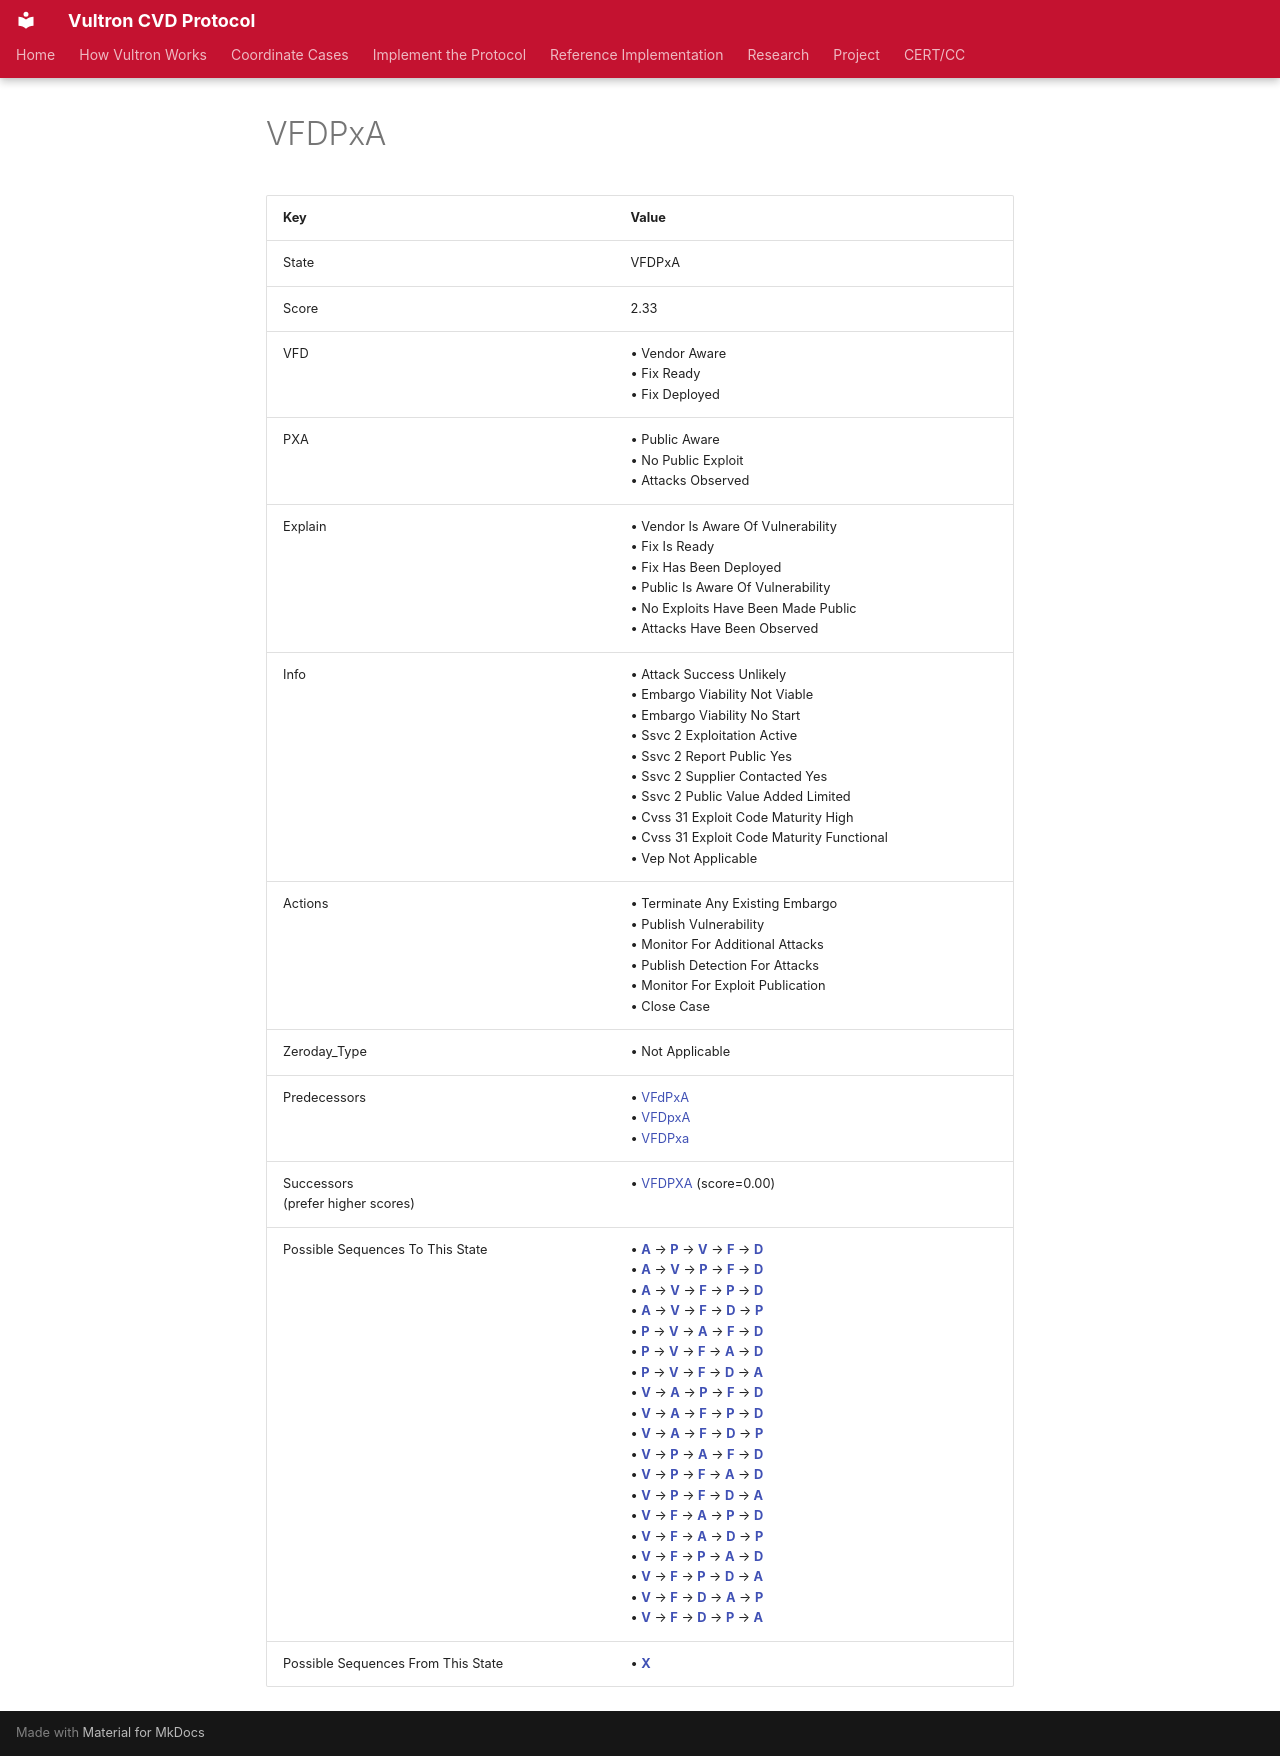

repository: CERTCC/Vultron · page: reference/case_states/state__v__f__d__p_x_a_/index.html · generator: mkdocs

---
stakeholder_type: [project-contributor]
---

<!-- This file is auto-generated. Do not edit. -->

# VFDPxA

| Key | Value |
| --- | --- |
| State | VFDPxA |
| Score | 2.33 |
| VFD |&bull;&nbsp;Vendor Aware<br/>&bull;&nbsp;Fix Ready<br/>&bull;&nbsp;Fix Deployed<br/>|
| PXA |&bull;&nbsp;Public Aware<br/>&bull;&nbsp;No Public Exploit<br/>&bull;&nbsp;Attacks Observed<br/>|
| Explain |&bull;&nbsp;Vendor Is Aware Of Vulnerability<br/>&bull;&nbsp;Fix Is Ready<br/>&bull;&nbsp;Fix Has Been Deployed<br/>&bull;&nbsp;Public Is Aware Of Vulnerability<br/>&bull;&nbsp;No Exploits Have Been Made Public<br/>&bull;&nbsp;Attacks Have Been Observed<br/>|
| Info |&bull;&nbsp;Attack Success Unlikely<br/>&bull;&nbsp;Embargo Viability Not Viable<br/>&bull;&nbsp;Embargo Viability No Start<br/>&bull;&nbsp;Ssvc 2 Exploitation Active<br/>&bull;&nbsp;Ssvc 2 Report Public Yes<br/>&bull;&nbsp;Ssvc 2 Supplier Contacted Yes<br/>&bull;&nbsp;Ssvc 2 Public Value Added Limited<br/>&bull;&nbsp;Cvss 31 Exploit Code Maturity High<br/>&bull;&nbsp;Cvss 31 Exploit Code Maturity Functional<br/>&bull;&nbsp;Vep Not Applicable<br/>|
| Actions |&bull;&nbsp;Terminate Any Existing Embargo<br/>&bull;&nbsp;Publish Vulnerability<br/>&bull;&nbsp;Monitor For Additional Attacks<br/>&bull;&nbsp;Publish Detection For Attacks<br/>&bull;&nbsp;Monitor For Exploit Publication<br/>&bull;&nbsp;Close Case<br/>|
| Zeroday_Type |&bull;&nbsp;Not Applicable<br/>|
| Predecessors |&bull;&nbsp;[VFdPxA](state__v__f_d_p_x_a_.md)<br/>&bull;&nbsp;[VFDpxA](state__v__f__d_px_a_.md)<br/>&bull;&nbsp;[VFDPxa](state__v__f__d__p_xa.md)<br/>|
| Successors<br/>(prefer higher scores) |&bull;&nbsp;[VFDPXA](state__v__f__d__p__x__a_.md) (score=0.00)<br/>|
| Possible Sequences To This State |&bull;&nbsp;[**A**](state_vfdpx_a_.md) &rarr; [**P**](state_vfd_p_x_a_.md) &rarr; [**V**](state__v_fd_p_x_a_.md) &rarr; [**F**](state__v__f_d_p_x_a_.md) &rarr; [**D**](state__v__f__d__p_x_a_.md)<br/>&bull;&nbsp;[**A**](state_vfdpx_a_.md) &rarr; [**V**](state__v_fdpx_a_.md) &rarr; [**P**](state__v_fd_p_x_a_.md) &rarr; [**F**](state__v__f_d_p_x_a_.md) &rarr; [**D**](state__v__f__d__p_x_a_.md)<br/>&bull;&nbsp;[**A**](state_vfdpx_a_.md) &rarr; [**V**](state__v_fdpx_a_.md) &rarr; [**F**](state__v__f_dpx_a_.md) &rarr; [**P**](state__v__f_d_p_x_a_.md) &rarr; [**D**](state__v__f__d__p_x_a_.md)<br/>&bull;&nbsp;[**A**](state_vfdpx_a_.md) &rarr; [**V**](state__v_fdpx_a_.md) &rarr; [**F**](state__v__f_dpx_a_.md) &rarr; [**D**](state__v__f__d_px_a_.md) &rarr; [**P**](state__v__f__d__p_x_a_.md)<br/>&bull;&nbsp;[**P**](state_vfd_p_xa.md) &rarr; [**V**](state__v_fd_p_xa.md) &rarr; [**A**](state__v_fd_p_x_a_.md) &rarr; [**F**](state__v__f_d_p_x_a_.md) &rarr; [**D**](state__v__f__d__p_x_a_.md)<br/>&bull;&nbsp;[**P**](state_vfd_p_xa.md) &rarr; [**V**](state__v_fd_p_xa.md) &rarr; [**F**](state__v__f_d_p_xa.md) &rarr; [**A**](state__v__f_d_p_x_a_.md) &rarr; [**D**](state__v__f__d__p_x_a_.md)<br/>&bull;&nbsp;[**P**](state_vfd_p_xa.md) &rarr; [**V**](state__v_fd_p_xa.md) &rarr; [**F**](state__v__f_d_p_xa.md) &rarr; [**D**](state__v__f__d__p_xa.md) &rarr; [**A**](state__v__f__d__p_x_a_.md)<br/>&bull;&nbsp;[**V**](state__v_fdpxa.md) &rarr; [**A**](state__v_fdpx_a_.md) &rarr; [**P**](state__v_fd_p_x_a_.md) &rarr; [**F**](state__v__f_d_p_x_a_.md) &rarr; [**D**](state__v__f__d__p_x_a_.md)<br/>&bull;&nbsp;[**V**](state__v_fdpxa.md) &rarr; [**A**](state__v_fdpx_a_.md) &rarr; [**F**](state__v__f_dpx_a_.md) &rarr; [**P**](state__v__f_d_p_x_a_.md) &rarr; [**D**](state__v__f__d__p_x_a_.md)<br/>&bull;&nbsp;[**V**](state__v_fdpxa.md) &rarr; [**A**](state__v_fdpx_a_.md) &rarr; [**F**](state__v__f_dpx_a_.md) &rarr; [**D**](state__v__f__d_px_a_.md) &rarr; [**P**](state__v__f__d__p_x_a_.md)<br/>&bull;&nbsp;[**V**](state__v_fdpxa.md) &rarr; [**P**](state__v_fd_p_xa.md) &rarr; [**A**](state__v_fd_p_x_a_.md) &rarr; [**F**](state__v__f_d_p_x_a_.md) &rarr; [**D**](state__v__f__d__p_x_a_.md)<br/>&bull;&nbsp;[**V**](state__v_fdpxa.md) &rarr; [**P**](state__v_fd_p_xa.md) &rarr; [**F**](state__v__f_d_p_xa.md) &rarr; [**A**](state__v__f_d_p_x_a_.md) &rarr; [**D**](state__v__f__d__p_x_a_.md)<br/>&bull;&nbsp;[**V**](state__v_fdpxa.md) &rarr; [**P**](state__v_fd_p_xa.md) &rarr; [**F**](state__v__f_d_p_xa.md) &rarr; [**D**](state__v__f__d__p_xa.md) &rarr; [**A**](state__v__f__d__p_x_a_.md)<br/>&bull;&nbsp;[**V**](state__v_fdpxa.md) &rarr; [**F**](state__v__f_dpxa.md) &rarr; [**A**](state__v__f_dpx_a_.md) &rarr; [**P**](state__v__f_d_p_x_a_.md) &rarr; [**D**](state__v__f__d__p_x_a_.md)<br/>&bull;&nbsp;[**V**](state__v_fdpxa.md) &rarr; [**F**](state__v__f_dpxa.md) &rarr; [**A**](state__v__f_dpx_a_.md) &rarr; [**D**](state__v__f__d_px_a_.md) &rarr; [**P**](state__v__f__d__p_x_a_.md)<br/>&bull;&nbsp;[**V**](state__v_fdpxa.md) &rarr; [**F**](state__v__f_dpxa.md) &rarr; [**P**](state__v__f_d_p_xa.md) &rarr; [**A**](state__v__f_d_p_x_a_.md) &rarr; [**D**](state__v__f__d__p_x_a_.md)<br/>&bull;&nbsp;[**V**](state__v_fdpxa.md) &rarr; [**F**](state__v__f_dpxa.md) &rarr; [**P**](state__v__f_d_p_xa.md) &rarr; [**D**](state__v__f__d__p_xa.md) &rarr; [**A**](state__v__f__d__p_x_a_.md)<br/>&bull;&nbsp;[**V**](state__v_fdpxa.md) &rarr; [**F**](state__v__f_dpxa.md) &rarr; [**D**](state__v__f__d_pxa.md) &rarr; [**A**](state__v__f__d_px_a_.md) &rarr; [**P**](state__v__f__d__p_x_a_.md)<br/>&bull;&nbsp;[**V**](state__v_fdpxa.md) &rarr; [**F**](state__v__f_dpxa.md) &rarr; [**D**](state__v__f__d_pxa.md) &rarr; [**P**](state__v__f__d__p_xa.md) &rarr; [**A**](state__v__f__d__p_x_a_.md)<br/>|
| Possible Sequences From This State |&bull;&nbsp;[**X**](state__v__f__d__p__x__a_.md)<br/>|
